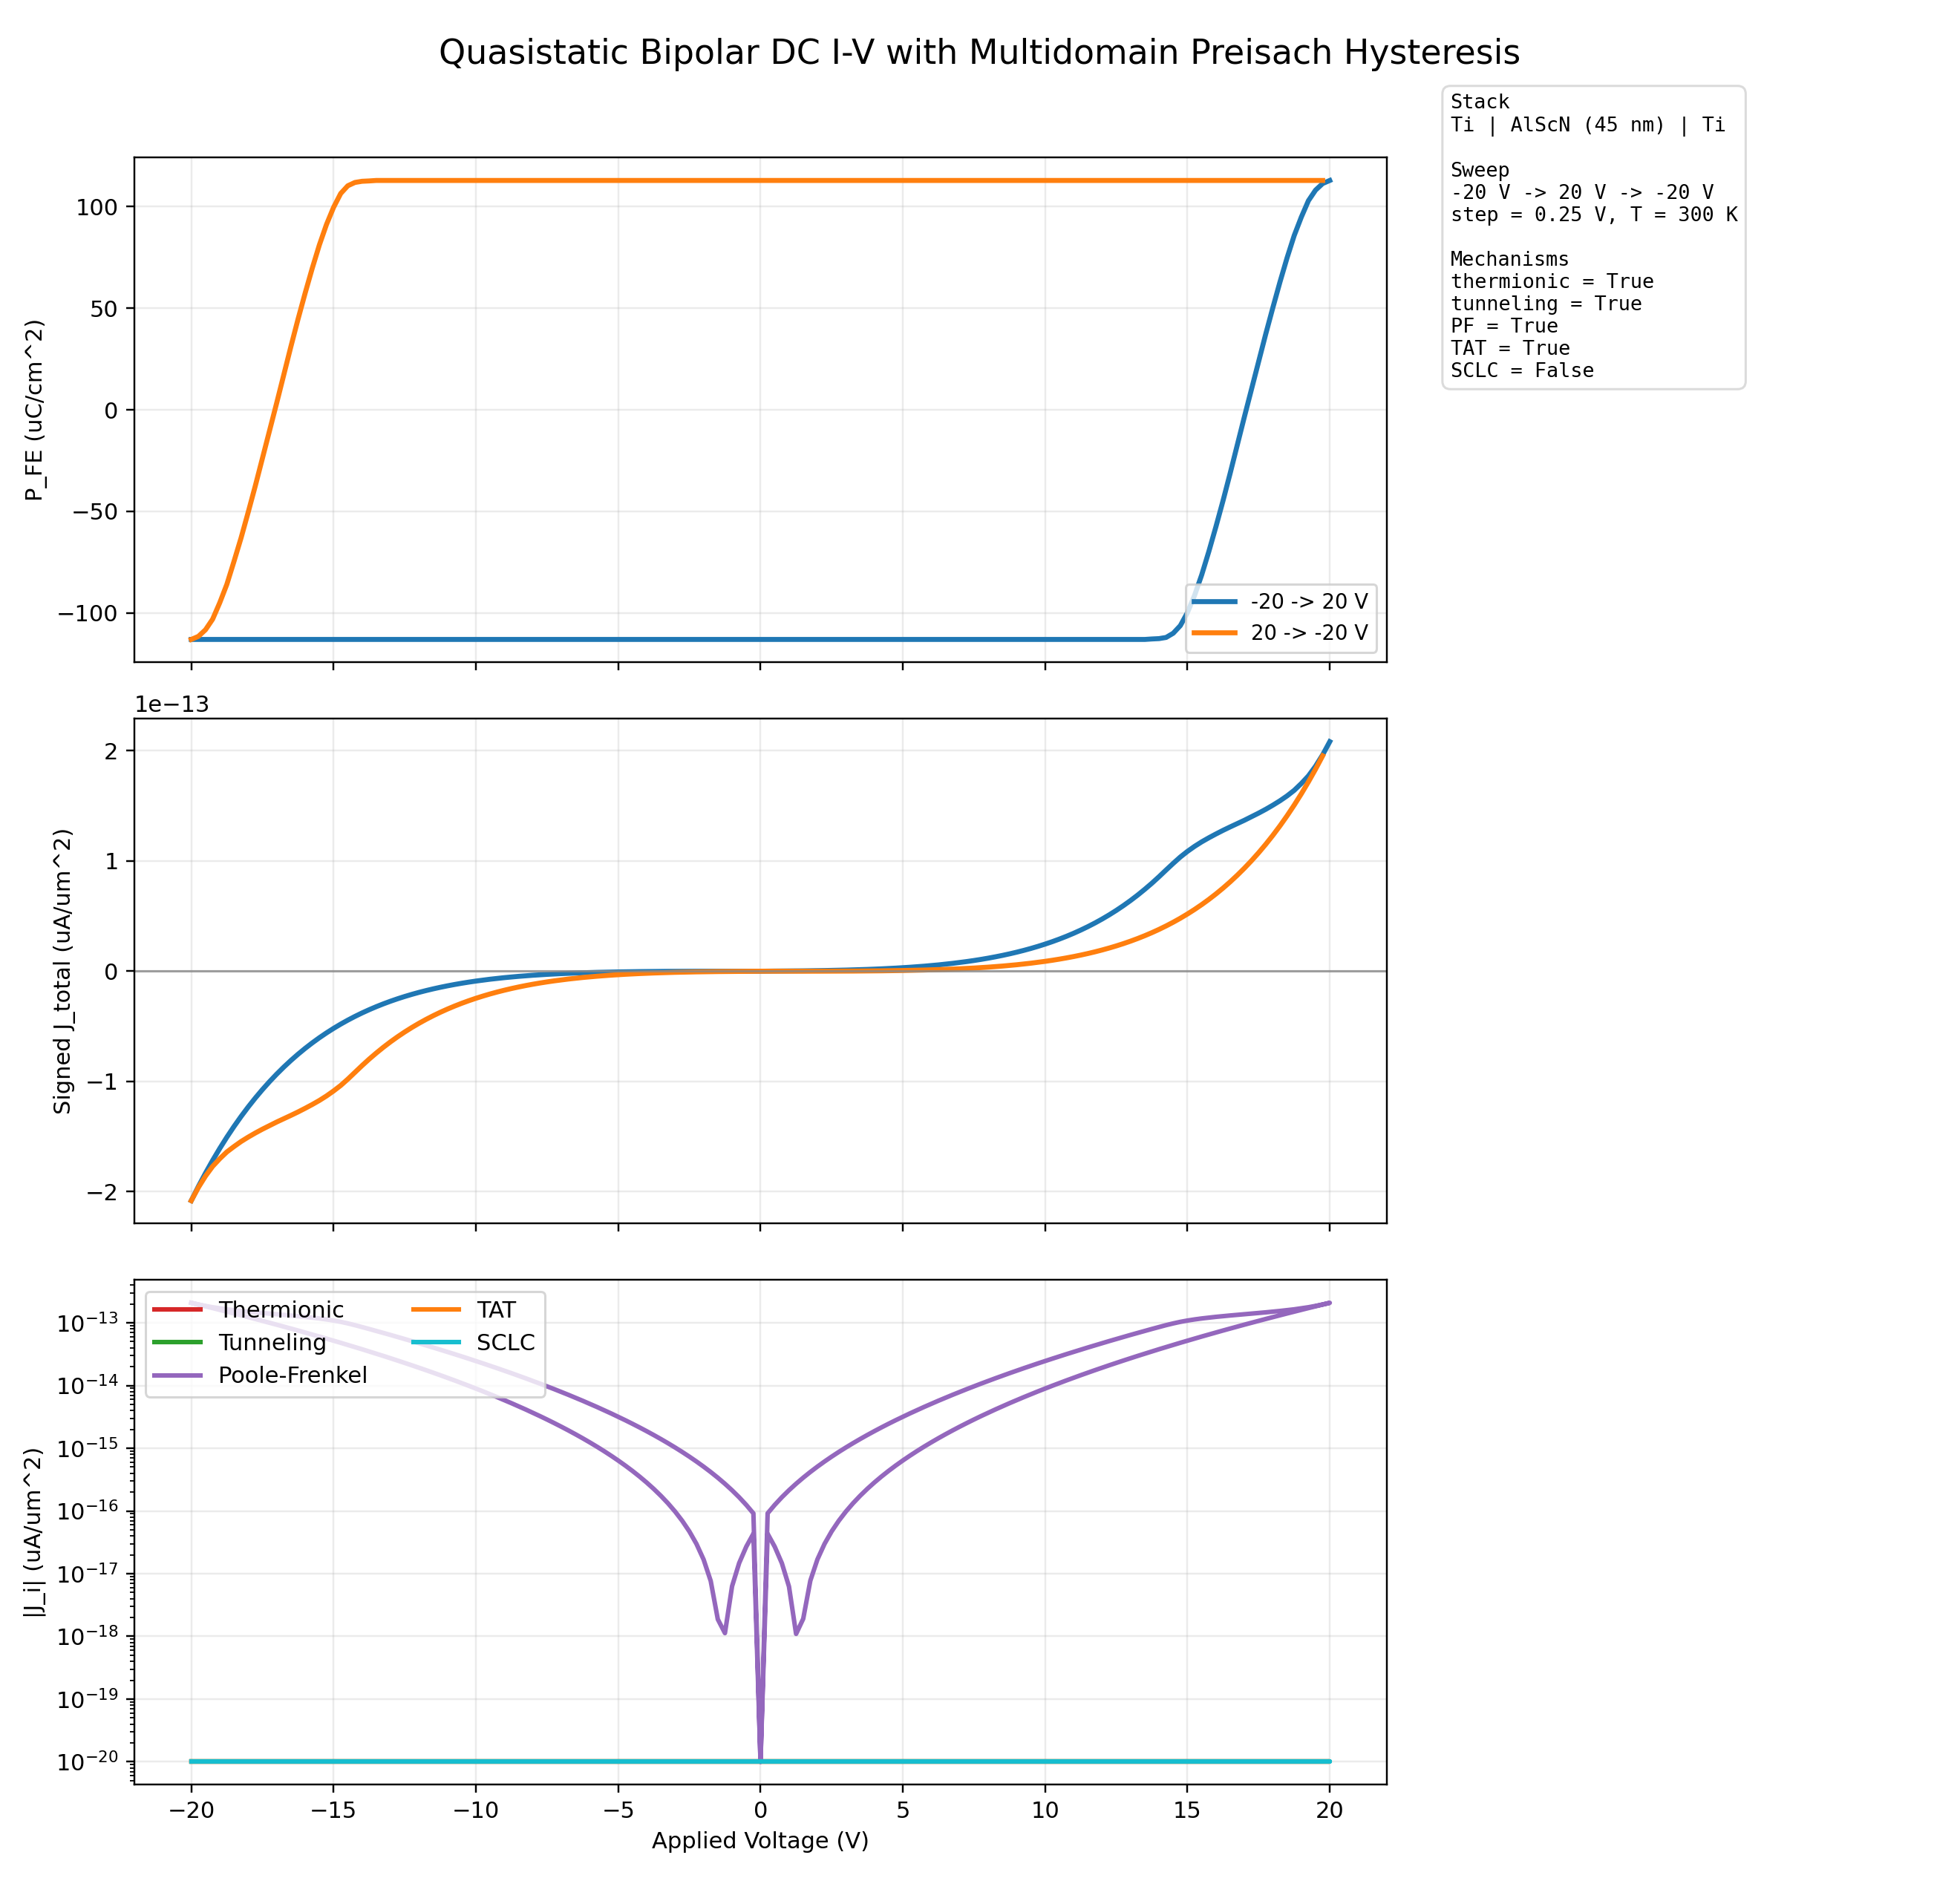

The file beside this chart, header and first rows:
index, segment_index, voltage_v, polarization_uc_cm2, polarization_change_uc_cm2, screening_charge_uc_cm2, fe_field_mv_cm, il_field_mv_cm, residual_mv_cm, converged, used_fallback, j_total_uA_per_um2, j_thermionic_uA_per_um2, j_tunneling_uA_per_um2, j_pf_uA_per_um2, j_tat_uA_per_um2, j_sclc_uA_per_um2, top_barrier_ev, bottom_barrier_ev, tunneling_transmission, trap_tunneling_transmission
0, 0, -20.0, -113, -113.5, -118.9, -4.129, 0.0, -0.009291, 1, 0, -2.0813621936317623e-13, -2.1386978370145534e-48, -1.3166223073351679e-63, -2.0813621936317623e-13, -1.2344372498776917e-57, 0.0, 3.137, 3.137, 3.79439778077966e-73, 4.813850566685546e-61
1, 0, -19.75, -113, 0.0, -118.8, -4.073, 0.0, 3.861, 1, 0, -1.9530248956250817e-13, -2.0340933133244036e-48, -1.3390168646688589e-64, -1.9530248956250817e-13, -1.8218900926336835e-58, 0.0, 3.139, 3.139, 3.858937062983138e-74, 7.182208507336376e-62
2, 0, -19.5, -113, 0.0, -118.7, -4.018, 0.0, 3.833, 1, 0, -1.831636285280888e-13, -1.933943778302954e-48, -1.2805337018413542e-65, -1.831636285280888e-13, -2.5451147184612937e-59, 0.0, 3.14, 3.14, 3.690393372048112e-75, 1.0143950863361161e-62
3, 0, -19.25, -113, 0.0, -118.6, -3.963, 0.0, 3.805, 1, 0, -1.7168673268864233e-13, -1.838083637056746e-48, -1.1463498764651527e-66, -1.7168673268864233e-13, -3.359260962311713e-60, 0.0, 3.141, 3.141, 3.3036865644940966e-76, 1.353818032576871e-63
4, 0, -19.0, -113, 0.0, -118.6, -3.907, 0.0, 3.778, 1, 0, -1.6084026002541233e-13, -1.7463526953295143e-48, -9.600133796647463e-68, -1.6084026002541233e-13, -4.191567499775147e-61, 0.0, 3.142, 3.142, 2.766680024350667e-77, 1.7082987205406445e-64
5, 0, -18.75, -113, 0.0, -118.5, -3.852, 0.0, 3.75, 1, 0, -1.5059398071216452e-13, -1.658596003865034e-48, -7.465382488868105e-69, -1.5059398071216452e-13, -4.938643729032513e-62, 0.0, 3.144, 3.144, 2.1514621612150354e-78, 2.0357343138401834e-65
6, 0, -18.5, -113, 0.0, -118.4, -3.797, 0.0, 3.722, 1, 0, -1.4091892933086377e-13, -1.574663706763598e-48, -5.402047917542404e-70, -1.4091892933086377e-13, -5.473339080767361e-63, 0.0, 3.145, 3.145, 1.5568260172862388e-79, 2.2821717121583239e-66
7, 0, -18.25, -113, 0.0, -118.3, -3.741, 0.0, 3.695, 1, 0, -1.3178735861854964e-13, -1.4944108937412716e-48, -3.609809315306991e-71, -1.3178735861854964e-13, -5.676099851724907e-64, 0.0, 3.147, 3.147, 1.040317513893662e-80, 2.3943430978576164e-67
8, 0, -18.0, -113, 0.0, -118.2, -3.686, 0.0, 3.667, 1, 0, -1.2317269470181156e-13, -1.4176974562004376e-48, -2.2266138451442934e-72, -1.2317269470181156e-13, -5.474502897708049e-65, 0.0, 3.148, 3.148, 6.416918949040733e-82, 2.3365798346834196e-68
9, 0, -17.75, -113, 0.0, -118.2, -3.631, 0.0, 3.631, 1, 0, -1.1504949377660977e-13, -1.3443879470246786e-48, -1.2605067088412286e-73, -1.1504949377660977e-13, -4.950690641855512e-66, 0.0, 3.149, 3.149, 3.632677216570563e-83, 2.138266806166311e-69
10, 0, -17.5, -113, 0.0, -118.1, -3.575, 0.0, 3.575, 1, 0, -1.0739340019210653e-13, -1.2743514440108693e-48, -6.533497737249625e-75, -1.0739340019210653e-13, -4.140149526042507e-67, 0.0, 3.151, 3.151, 1.8829005992709514e-84, 1.809815703030319e-70
11, 0, -17.25, -113, 0.0, -118, -3.52, 0.0, 3.52, 1, 0, -1.0018110589825587e-13, -1.2074614168539286e-48, -3.0839888234936124e-76, -1.0018110589825587e-13, -3.2101708952682952e-68, 0.0, 3.152, 3.152, 8.887803497343092e-86, 1.4204706325984883e-71
12, 0, -17.0, -113, 0.0, -117.9, -3.465, 0.0, 3.465, 1, 0, -9.339031121802002e-14, -1.143595597601884e-48, -1.3232653138411797e-77, -9.339031121802002e-14, -2.290572993265988e-69, 0.0, 3.153, 3.153, 3.813542382085354e-87, 1.0261223559467445e-72
13, 0, -16.75, -113, 0.0, -117.9, -3.409, 0.0, 3.409, 1, 0, -8.699968690590041e-14, -1.0826358544996616e-48, -5.1263748613359113e-79, -8.699968690590041e-14, -1.5043255532999055e-70, 0.0, 3.155, 3.155, 1.4773792976869192e-88, 6.8236148407739755e-74
14, 0, -16.5, -113, 0.0, -117.8, -3.354, 0.0, 3.354, 1, 0, -8.098883745566814e-14, -1.0244680691427352e-48, -1.7729764620242115e-80, -8.098883745566814e-14, -9.018777678320021e-72, 0.0, 3.156, 3.156, 5.109573121615563e-90, 4.14291907480035e-75
15, 0, -16.25, -113, 0.0, -117.7, -3.298, 0.0, 3.298, 1, 0, -7.533826562094016e-14, -9.68982016862291e-49, -5.521137739367499e-82, -7.533826562094016e-14, -4.910466065580477e-73, 0.0, 3.158, 3.158, 1.591146729697771e-91, 2.2847451737697904e-76
16, 0, -16.0, -113, 0.0, -117.6, -3.243, 0.0, 3.243, 1, 0, -7.002933811334875e-14, -9.160712502667775e-49, -1.5185343063818051e-83, -7.002933811334875e-14, -2.432515634190335e-74, 0.0, 3.159, 3.159, 4.37629164421115e-93, 1.1465658139180436e-77
17, 0, -15.75, -113, 0.0, -117.5, -3.188, 0.0, 3.188, 1, 0, -6.504425244383122e-14, -8.656329858645482e-49, -3.688206748540869e-85, -6.504425244383122e-14, -1.0838930201183459e-75, 0.0, 3.161, 3.161, 1.0629110128055502e-94, 5.176449259778958e-79
18, 0, -15.5, -113, 0.0, -117.5, -3.132, 0.0, 3.132, 1, 0, -6.036600487354588e-14, -8.17567993695083e-49, -7.865139392888393e-87, -6.036600487354588e-14, -4.309992919281313e-77, 0.0, 3.162, 3.162, 2.2666688306611875e-96, 2.0859320524703702e-80
19, 0, -15.25, -113, 0.0, -117.4, -3.077, 0.0, 3.077, 1, 0, -5.597835944177703e-14, -7.71780489897771e-49, -1.464713718380326e-88, -5.597835944177703e-14, -1.5320383854527694e-78, 0.0, 3.164, 3.164, 4.2211851124933325e-98, 7.515350127977019e-82
20, 0, -15.0, -113, 0.0, -117.3, -3.022, 0.0, 3.022, 1, 0, -5.186581803899486e-14, -7.28178032147625e-49, -2.3486587658879737e-90, -5.186581803899486e-14, -4.824300270474013e-80, 0.0, 3.165, 3.165, 6.768642426491555e-100, 2.3991086425982157e-83
21, 0, -14.75, -113, 0.0, -117.2, -2.966, 0.0, 2.966, 1, 0, -4.8013591494155856e-14, -6.866714178906572e-49, -3.225235657486452e-92, -4.8013591494155856e-14, -1.333682564139421e-81, 0.0, 3.167, 3.167, 9.2948653179265e-102, 6.724907736486209e-85
22, 0, -14.5, -113, 0.0, -117.1, -2.911, 0.0, 2.911, 1, 0, -4.440757164605393e-14, -6.471745853111392e-49, -3.7701721471385123e-94, -4.440757164605393e-14, -3.223008750112448e-83, 0.0, 3.168, 3.168, 1.0865327701468106e-103, 1.6481555078035534e-86
23, 0, -14.25, -113, 0.0, -117.1, -2.856, 0.0, 2.856, 1, 0, -4.10343043693713e-14, -6.0960451696577175e-49, -3.7117446738530683e-96, -4.10343043693713e-14, -6.732828601675534e-85, 0.0, 3.17, 3.17, 1.0696944503237503e-105, 3.492400870807697e-88
24, 0, -14.0, -113, 0.0, -117, -2.8, 0.0, 2.8, 1, 0, -3.7880963526873965e-14, -5.7388114602064524e-49, -3.04489190960318e-98, -3.7880963526873965e-14, -1.2101163781096177e-86, 0.0, 3.171, 3.171, 8.775129389913264e-108, 6.368439007870071e-90
25, 0, -13.75, -113, 0.0, -116.9, -2.745, 0.0, 2.745, 1, 0, -3.4935325819885634e-14, -5.3992726502813506e-49, -2.0524597324287878e-100, -3.4935325819885634e-14, -1.846521290097423e-88, 0.0, 3.173, 3.173, 5.91502104322533e-110, 9.861242177714177e-92
26, 0, -13.5, -113, 0.0, -116.8, -2.69, 0.0, 2.69, 1, 0, -3.218574650998339e-14, -5.076684371825519e-49, -1.127010146731694e-102, -3.218574650998339e-14, -2.375289476890483e-90, 0.0, 3.174, 3.174, 3.247951045528115e-112, 1.2875383334424396e-93
27, 0, -13.25, -113, 0.0, -116.8, -2.634, 0.0, 2.634, 1, 0, -2.962113598554182e-14, -4.770329099944133e-49, -4.975278122974437e-105, -2.962113598554182e-14, -2.542538483785629e-92, 0.0, 3.176, 3.176, 1.4338344537686798e-114, 1.39918523036328e-95
28, 0, -13.0, -113, 0.0, -116.7, -2.579, 0.0, 2.579, 1, 0, -2.723093714745005e-14, -4.479515313244202e-49, -1.740913637656573e-107, -2.723093714745005e-14, -2.2449952913762806e-94, 0.0, 3.178, 3.178, 5.017170684752457e-117, 1.2545497861159916e-97
29, 0, -12.75, -113, 0.0, -116.6, -2.524, 0.0, 2.524, 1, 0, -2.5005103589057638e-14, -4.2035766771996834e-49, -4.752847403185149e-110, -2.5005103589057638e-14, -1.6105206257838383e-96, 0.0, 3.179, 3.179, 1.3697317399650584e-119, 9.141288643214984e-100
30, 0, -12.5, -113, 0.0, -116.5, -2.468, 0.0, 2.468, 1, 0, -2.2934078546013024e-14, -3.941871249973521e-49, -9.978402566382623e-113, -2.2934078546013024e-14, -9.262354293313647e-99, 0.0, 3.181, 3.181, 2.8756939892838895e-122, 5.341193971670988e-102
31, 0, -12.25, -113, 0.0, -116.4, -2.413, 0.0, 2.413, 1, 0, -2.1008774592373012e-14, -3.6937807101489884e-49, -1.5744325360159749e-115, -2.1008774592373012e-14, -4.199845153519922e-101, 0.0, 3.183, 3.183, 4.5373857691486917e-125, 2.4611420595258845e-104
32, 0, -12.0, -113, 0.0, -116.4, -2.358, 0.0, 2.358, 1, 0, -1.9220554059961756e-14, -3.458709605829482e-49, -1.8338333909775616e-118, -1.9220554059961756e-14, -1.480985336152294e-103, 0.0, 3.184, 3.184, 5.28495781233452e-128, 8.821751811800484e-107
33, 0, -11.75, -113, 0.0, -116.3, -2.302, 0.0, 2.302, 1, 0, -1.756121015859887e-14, -3.2360846245761294e-49, -1.545642431581523e-121, -1.756121015859887e-14, -3.9832814726074003e-106, 0.0, 3.186, 3.186, 4.4544150434015324e-131, 2.412480290477493e-109
34, 0, -11.5, -113, 0.0, -116.2, -2.247, 0.0, 2.247, 1, 0, -1.602294877542328e-14, -3.0253538836673638e-49, -9.192539344138768e-125, -1.602294877542328e-14, -8.010571444741556e-109, 0.0, 3.188, 3.188, 2.649214637546812e-134, 4.934316404866221e-112
35, 0, -11.25, -113, 0.0, -116.1, -2.192, 0.0, 2.192, 1, 0, -1.459837093212552e-14, -2.825986240171252e-49, -3.756813199442473e-128, -1.459837093212552e-14, -1.179135428271346e-111, 0.0, 3.19, 3.19, 1.0826828307063952e-137, 7.389143778016024e-115
36, 0, -11.0, -113, 0.0, -116, -2.136, 0.0, 2.136, 1, 0, -1.3280455879499388e-14, -2.6374706203333776e-49, -1.0257767829940083e-131, -1.3280455879499388e-14, -1.233799983719958e-114, 0.0, 3.191, 3.191, 2.9562047728369064e-141, 7.868152186509771e-118
37, 0, -10.75, -113, 0.0, -116, -2.081, 0.0, 2.081, 1, 0, -1.2062544809263294e-14, -2.4593153677910522e-49, -1.806873991370579e-135, -1.2062544809263294e-14, -8.999821985402789e-118, 0.0, 3.193, 3.193, 5.2072630281356024e-145, 5.842446649086357e-121
38, 0, -10.5, -113, 0.0, -115.9, -2.025, 0.0, 2.025, 1, 0, -1.0938325163684405e-14, -2.291047610136107e-49, -1.988153995693859e-139, -1.0938325163684405e-14, -4.416239065906644e-121, 0.0, 3.195, 3.195, 5.7296971706165845e-149, 2.9193518662879288e-124
39, 0, -10.25, -113, 0.0, -115.8, -1.97, 0.0, 1.97, 1, 0, -9.90181552405142e-15, -2.132212643353597e-49, -1.3074352217754207e-143, -9.90181552405142e-15, -1.4182920275585304e-124, 0.0, 3.197, 3.197, 3.76792135176465e-153, 9.55032004831815e-128
40, 0, -10.0, -113, 0.0, -115.7, -1.915, 0.0, 1.915, 1, 0, -8.947351059581462e-15, -1.9823733336734663e-49, -4.933550698629929e-148, -8.947351059581462e-15, -2.8488630630659205e-128, 0.0, 3.199, 3.199, 1.4218089514322572e-157, 1.9547583091589938e-131
41, 0, -9.75, -113, 0.0, -115.7, -1.859, 0.0, 1.859, 1, 0, -8.069569518860185e-15, -1.841109536378607e-49, -1.0166519320519757e-152, -8.069569518860185e-15, -3.4588902030210674e-132, 0.0, 3.201, 3.201, 2.9299076988989207e-162, 2.4192687507625007e-135
42, 0, -9.5, -113, 0.0, -115.6, -1.804, 0.0, 1.804, 1, 0, -7.263397746408925e-15, -1.708017531118138e-49, -1.0781498031296627e-157, -7.263397746408925e-15, -2.4178105143444217e-136, 0.0, 3.203, 3.203, 3.1071395323866447e-167, 1.7244800994271992e-139
43, 0, -9.25, -113, 0.0, -115.5, -1.749, 0.0, 1.749, 1, 0, -6.5240387074657674e-15, -1.5827094732795537e-49, -5.54451376549464e-163, -6.5240387074657674e-15, -9.240402834989241e-141, 0.0, 3.205, 3.205, 1.597883509195287e-172, 6.723333337723556e-144
44, 0, -9.0, -113, 0.0, -115.4, -1.693, 0.0, 1.693, 1, 0, -5.846959004545633e-15, -1.4648128609754698e-49, -1.2880563144673202e-168, -5.846959004545633e-15, -1.8125182268025543e-145, 0.0, 3.207, 3.207, 3.712072926233551e-178, 1.3458914960778107e-148
45, 0, -8.75, -113, 0.0, -115.3, -1.638, 0.0, 1.638, 1, 0, -5.2278768698050084e-15, -1.3539700172026146e-49, -1.2411393829144455e-174, -5.2278768698050084e-15, -1.7152259543334474e-150, 0.0, 3.209, 3.209, 3.576862167632982e-184, 1.3003682612876976e-153
46, 0, -8.5, -113, 0.0, -115.3, -1.583, 0.0, 1.583, 1, 0, -4.6627506177037665e-15, -1.2498375867282606e-49, -4.5472732500771104e-181, -4.6627506177037665e-15, -7.233273030690002e-156, 0.0, 3.211, 3.211, 1.3104869507804082e-190, 5.601294934323406e-159
47, 0, -8.25, -113, 0.0, -115.2, -1.527, 0.0, 1.527, 1, 0, -4.147767542887216e-15, -1.1520860472539741e-49, -1.6308421562341614e-187, -4.147767542887216e-15, -1.2417595564536622e-161, 0.0, 3.213, 3.213, 4.699953679914025e-197, 9.82650650023752e-165
48, 0, -8.0, -113, 0.0, -115.1, -1.472, 0.0, 1.472, 1, 0, -3.679333248660711e-15, -1.060399234397341e-49, -6.904835938069993e-193, -3.679333248660711e-15, -7.883647000420323e-168, 0.0, 3.215, 3.215, 1.9899172309398564e-202, 6.378303545682319e-171
49, 0, -7.75, -113, 0.0, -115, -1.417, 0.0, 1.417, 1, 0, -3.2540613918494493e-15, -9.744738800166486e-50, -8.976361435126502e-198, -3.2540613918494493e-15, -1.6445394470031271e-174, 0.0, 3.217, 3.217, 2.586913932656741e-207, 1.3609947487337693e-177
50, 0, -7.5, -113, 0.0, -115, -1.361, 0.0, 1.361, 1, 0, -2.868763830254584e-15, -8.940191633787078e-50, -2.4226246234870256e-202, -2.868763830254584e-15, -1.6549681727232076e-181, 0.0, 3.219, 3.219, 6.981805977164908e-212, 1.4017281475104192e-184
51, 0, -7.25, -113, 0.0, -114.9, -1.306, 0.0, 1.306, 1, 0, -2.520441159337191e-15, -8.187562746368277e-50, -1.1325452893048772e-206, -2.520441159337191e-15, -2.602126208503483e-187, 0.0, 3.222, 3.222, 3.263902873610456e-216, 2.2568524254204853e-190
52, 0, -7.0, -113, 0.0, -114.8, -1.251, 0.0, 1.251, 1, 0, -2.2062736251593164e-15, -7.48417990032964e-50, -8.232488862041625e-211, -2.2062736251593164e-15, -1.6642657807716536e-192, 0.0, 3.224, 3.224, 2.372535942494253e-220, 1.4789326782097036e-195
53, 0, -6.75, -113, 0.0, -114.7, -1.195, 0.0, 1.195, 1, 0, -1.923612401027753e-15, -6.827482581679118e-50, -8.654404473138198e-215, -1.923612401027753e-15, -2.5020353452428932e-197, 0.0, 3.226, 3.226, 2.4941285700459894e-224, 2.279464340806665e-200
54, 0, -6.5, -113, 0.0, -114.6, -1.14, 0.0, 1.14, 1, 0, -1.6699712156845536e-15, -6.215017965776119e-50, -1.2487141863954504e-218, -1.6699712156845536e-15, -7.038090797777453e-202, 0.0, 3.229, 3.229, 3.5986921315930646e-228, 6.577850684849965e-205
55, 0, -6.25, -113, 0.0, -114.6, -1.085, 0.0, 1.085, 1, 0, -1.4430183213083684e-15, -5.644436977059824e-50, -2.376861698781118e-222, -1.4430183213083684e-15, -3.250586354167672e-206, 0.0, 3.231, 3.231, 6.849920971891425e-232, 3.1186831481538895e-209
56, 0, -6.0, -113, 0.0, -114.5, -1.029, 0.0, 1.029, 1, 0, -1.2405687900106873e-15, -5.113490431476554e-50, -5.785702870197609e-226, -1.2405687900106873e-15, -2.2624281687767235e-210, 0.0, 3.234, 3.234, 1.6673922360742554e-235, 2.2298261505810336e-213
57, 0, -5.75, -113, 0.0, -114.4, -0.9739, 0.0, 0.9739, 1, 0, -1.060577127964272e-15, -4.620025247182187e-50, -1.7564302365760025e-229, -1.060577127964272e-15, -2.23271736563051e-214, 0.0, 3.236, 3.236, 5.061888253471383e-239, 2.2622459229806213e-217
58, 0, -5.5, -113, 0.0, -114.3, -0.9185, 0.0, 0.9185, 1, 0, -9.011301967907737e-16, -4.1619807044074726e-50, -6.514165771156451e-233, -9.011301967907737e-16, -2.984801802013344e-218, 0.0, 3.239, 3.239, 1.877329284791971e-242, 3.111522938201459e-221
59, 0, -5.25, -113, 0.0, -114.2, -0.8632, 0.0, 0.8632, 1, 0, -7.604404323897752e-16, -3.737384728302832e-50, -2.9008318792452426e-236, -7.604404323897752e-16, -5.216673625476346e-222, 0.0, 3.242, 3.242, 8.35996016754488e-246, 5.59969286083549e-225
... 261 more rows
